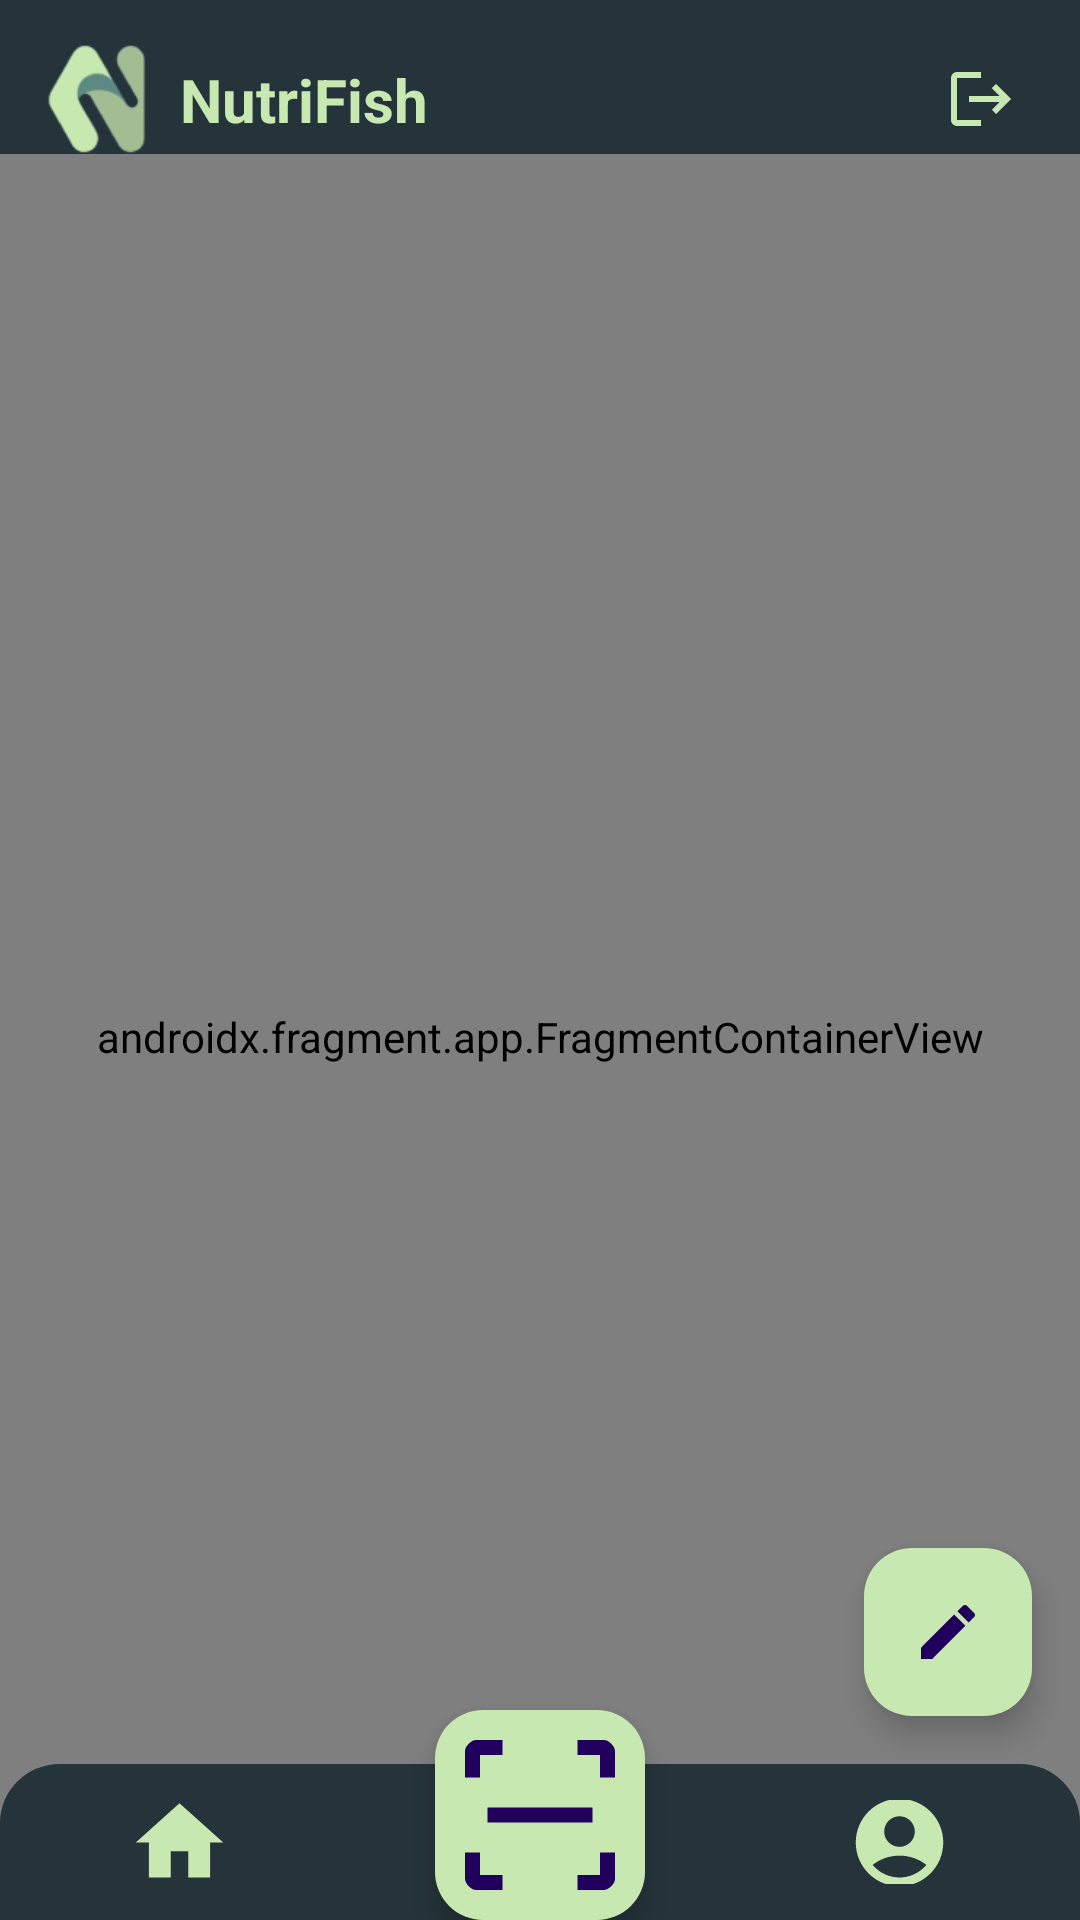

The Android layout XML behind this screen, and the referenced resources:
<!-- AndroidManifest.xml: application theme Theme.Nutrifish -->
<!-- res/layout/activity_main.xml -->
<?xml version="1.0" encoding="utf-8"?>
<androidx.constraintlayout.widget.ConstraintLayout xmlns:android="http://schemas.android.com/apk/res/android"
    xmlns:app="http://schemas.android.com/apk/res-auto"
    xmlns:tools="http://schemas.android.com/tools"
    android:id="@+id/main"
    android:layout_width="match_parent"
    android:layout_height="match_parent"
    tools:context=".ui.main.MainActivity">

    <androidx.constraintlayout.widget.Guideline
        android:id="@+id/guideline8"
        android:layout_width="match_parent"
        android:layout_height="wrap_content"
        android:orientation="horizontal"
        app:layout_constraintEnd_toEndOf="parent"
        app:layout_constraintGuide_percent="0.08019441"
        app:layout_constraintStart_toStartOf="parent" />

    <androidx.constraintlayout.widget.Guideline
        android:id="@+id/guideline25"
        android:layout_width="match_parent"
        android:layout_height="wrap_content"
        android:orientation="horizontal"
        app:layout_constraintEnd_toEndOf="parent"
        app:layout_constraintGuide_percent="0.20"
        app:layout_constraintStart_toStartOf="parent" />


    <androidx.constraintlayout.widget.ConstraintLayout
        android:layout_width="match_parent"
        android:layout_height="0dp"
        android:background="@color/darkGreen"
        app:layout_constraintBottom_toBottomOf="@id/guideline25"
        app:layout_constraintEnd_toEndOf="parent"
        app:layout_constraintStart_toStartOf="parent"
        app:layout_constraintTop_toTopOf="parent">

        <ImageView
            android:id="@+id/logo_nutrifish"
            android:layout_width="50dp"
            android:layout_height="50dp"
            android:layout_marginStart="8dp"
            android:layout_marginTop="8dp"
            android:contentDescription="@string/nutrifish_logo"
            android:src="@drawable/logonutrifish"
            app:layout_constraintStart_toStartOf="parent"
            app:layout_constraintTop_toTopOf="parent" />

        <ImageButton
            android:contentDescription="@string/back_button"
            android:layout_width="50dp"
            android:layout_height="50dp"
            android:id="@+id/bt_back"
            android:layout_marginStart="8dp"
            android:visibility="gone"
            tools:visibility="visible"
            android:layout_marginTop="8dp"
            android:src="@drawable/baseline_arrow_back_ios_24"
            android:background="@color/darkGreen"
            app:layout_constraintStart_toStartOf="parent"
            app:layout_constraintTop_toTopOf="parent"/>

        <TextView
            android:id="@+id/top_title"
            android:layout_width="wrap_content"
            android:layout_height="wrap_content"
            android:layout_gravity="center"
            android:text="@string/nutrifish"
            android:textColor="@color/sageGreen"
            android:textSize="20sp"
            android:textStyle="bold"
            android:layout_marginStart="2dp"
            app:layout_constraintBottom_toBottomOf="@id/logo_nutrifish"
            app:layout_constraintStart_toEndOf="@id/logo_nutrifish"
            app:layout_constraintTop_toTopOf="@id/logo_nutrifish" />

        <TextView
            android:id="@+id/page_title"
            android:layout_width="wrap_content"
            android:layout_height="wrap_content"
            android:layout_gravity="center"
            android:text="@string/Page_Title"
            android:textColor="@color/sageGreen"
            android:visibility="gone"
            android:textSize="20sp"
            android:textStyle="bold"
            app:layout_constraintStart_toStartOf="parent"
            app:layout_constraintEnd_toEndOf="parent"
            app:layout_constraintTop_toTopOf="@id/top_title" />

        <ImageButton
            android:id="@+id/bt_logout"
            android:layout_width="50dp"
            android:layout_height="50dp"
            android:layout_marginTop="8dp"
            android:layout_marginEnd="8dp"
            android:backgroundTint="@color/darkGreen"
            android:contentDescription="@string/logout_button_image"
            android:src="@drawable/baseline_logout_24"
            app:layout_constraintEnd_toEndOf="parent"
            app:layout_constraintTop_toTopOf="parent" />


    </androidx.constraintlayout.widget.ConstraintLayout>

    <androidx.constraintlayout.widget.ConstraintLayout
        android:id="@+id/home_frame_post"
        android:layout_width="match_parent"
        android:layout_height="0dp"
        android:background="@drawable/home_vector1"
        app:layout_constraintBottom_toBottomOf="parent"
        app:layout_constraintEnd_toEndOf="parent"
        app:layout_constraintStart_toStartOf="parent"
        app:layout_constraintTop_toTopOf="@id/guideline8">

        <androidx.fragment.app.FragmentContainerView
            android:id="@+id/nav_host_fragment_container"
            android:name="androidx.navigation.fragment.NavHostFragment"
            android:layout_width="match_parent"
            android:layout_height="match_parent"
            app:defaultNavHost="true"
            app:navGraph="@navigation/nav_graph"/>


    </androidx.constraintlayout.widget.ConstraintLayout>

    <com.google.android.material.floatingactionbutton.FloatingActionButton
        android:id="@+id/fab_postRecipe"
        android:layout_width="wrap_content"
        android:layout_height="wrap_content"
        android:layout_marginEnd="16dp"
        android:layout_marginBottom="16dp"
        android:backgroundTint="@color/sageGreen"
        android:contentDescription="@string/fab_postRecipe"
        android:src="@drawable/baseline_create_24"
        app:layout_constraintBottom_toTopOf="@id/bottom_navbar"
        app:layout_constraintEnd_toEndOf="parent" />

    <com.google.android.material.bottomnavigation.BottomNavigationView
        android:id="@+id/bottom_navbar"
        android:layout_width="match_parent"
        android:layout_height="52dp"
        android:background="@drawable/bottom_navbar_vector"
        app:itemActiveIndicatorStyle="@android:color/transparent"
        app:itemIconSize="35dp"
        app:itemIconTint="@color/sageGreen"
        app:layout_constraintBottom_toBottomOf="parent"
        app:layout_constraintEnd_toEndOf="parent"
        app:layout_constraintStart_toStartOf="parent"
        app:menu="@menu/bottom_nav_menu" />

    <com.google.android.material.floatingactionbutton.FloatingActionButton
        android:id="@+id/bt_scan"
        android:layout_width="wrap_content"
        android:layout_height="wrap_content"
        android:backgroundTint="@color/sageGreen"
        android:contentDescription="@string/fab_analyze"
        android:src="@drawable/button_scan_vector"
        app:fabCustomSize="70dp"
        app:layout_constraintBottom_toBottomOf="parent"
        app:layout_constraintEnd_toEndOf="parent"
        app:layout_constraintStart_toStartOf="parent"
        app:maxImageSize="50dp" />

</androidx.constraintlayout.widget.ConstraintLayout>
<!-- resources referenced by this layout -->
<resources>
  <color name="darkGreen">#25333A</color>
  <color name="sageGreen">#C7E8B1</color>
  <!-- drawable baseline_arrow_back_ios_24 (drawable) -->
  <vector xmlns:android="http://schemas.android.com/apk/res/android"
      android:width="24dp"
      android:height="24dp"
      android:autoMirrored="true"
      android:tint="@color/sageGreen"
      android:viewportWidth="24"
      android:viewportHeight="24">
  
      <path
          android:fillColor="@android:color/white"
          android:pathData="M11.67,3.87L9.9,2.1 0,12l9.9,9.9 1.77,-1.77L3.54,12z" />
  
  </vector>
  <!-- drawable baseline_create_24 (drawable) -->
  <vector xmlns:android="http://schemas.android.com/apk/res/android" android:height="24dp" android:tint="#25333A" android:viewportHeight="24" android:viewportWidth="24" android:width="24dp">
        
      <path android:fillColor="@android:color/white" android:pathData="M3,17.25V21h3.75L17.81,9.94l-3.75,-3.75L3,17.25zM20.71,7.04c0.39,-0.39 0.39,-1.02 0,-1.41l-2.34,-2.34c-0.39,-0.39 -1.02,-0.39 -1.41,0l-1.83,1.83 3.75,3.75 1.83,-1.83z"/>
      
  </vector>
  <!-- drawable baseline_logout_24 (drawable) -->
  <vector xmlns:android="http://schemas.android.com/apk/res/android"
      android:width="24dp"
      android:height="24dp"
      android:autoMirrored="true"
      android:tint="@color/sageGreen"
      android:viewportWidth="24"
      android:viewportHeight="24">
  
      <path
          android:fillColor="@android:color/white"
          android:pathData="M17,7l-1.41,1.41L18.17,11H8v2h10.17l-2.58,2.58L17,17l5,-5zM4,5h8V3H4c-1.1,0 -2,0.9 -2,2v14c0,1.1 0.9,2 2,2h8v-2H4V5z" />
  
  </vector>
  <!-- drawable bottom_navbar_vector (drawable) -->
  <?xml version="1.0" encoding="utf-8"?>
  <vector xmlns:android="http://schemas.android.com/apk/res/android"
      android:width="200dp"
      android:height="40dp"
      android:viewportWidth="360"
      android:viewportHeight="53">
      <path
          android:fillColor="#FF25333A"
          android:pathData="M360 60H0V20C0 8.95 8.95 0 20 0h320c11.05 0 20 8.95 20 20v40Z"/>
  </vector>
  <!-- drawable home_vector1 (drawable) -->
  <?xml version="1.0" encoding="utf-8"?>
  <vector xmlns:android="http://schemas.android.com/apk/res/android"
      android:width="360dp"
      android:height="646dp"
      android:viewportWidth="360"
      android:viewportHeight="646">
      <path
          android:fillColor="@color/backgroundWhite"
          android:pathData="M0 20C0 8.95 8.95 0 20 0h320c11.05 0 20 8.95 20 20v626H0V20Z"/>
  </vector>
  <string name="Page_Title">Page Title\n</string>
  <string name="back_button">back button</string>
  <string name="fab_analyze">Analyze button</string>
  <string name="fab_postRecipe">Post Recipe</string>
  <string name="logout_button_image">Logout Button</string>
  <string name="nutrifish">NutriFish</string>
  <string name="nutrifish_logo">NutriFish Logo</string>
  <style name="Theme.Nutrifish" parent="Base.Theme.Nutrifish" />
  <color name="backgroundWhite">#F0F0F0</color>
  <style name="Base.Theme.Nutrifish" parent="Theme.Material3.Light.NoActionBar">
          
          <item name="colorPrimary">@color/darkGreen</item>
          <item name="colorPrimaryVariant">@color/darkGreen</item>
          <item name="colorOnPrimary">@color/white</item>
          <item name="colorSecondary">@color/sageGreen</item>
          
          <item name="android:statusBarColor">@color/darkGreen</item>
          <item name="android:navigationBarColor">@color/darkGreen</item>
          <item name="android:textColor">@color/black</item>
      </style>
  <color name="white">#FFFFFFFF</color>
  <color name="black">#FF000000</color>
</resources>
